The GitHub repository lokesh2503/Fusar-classification contains a labelled image folder "Fusar-classification" with 6 categories: combined ship, dredger, passenger ship, tanker, tug, unspecified ship type. Examples follow, each with its label.

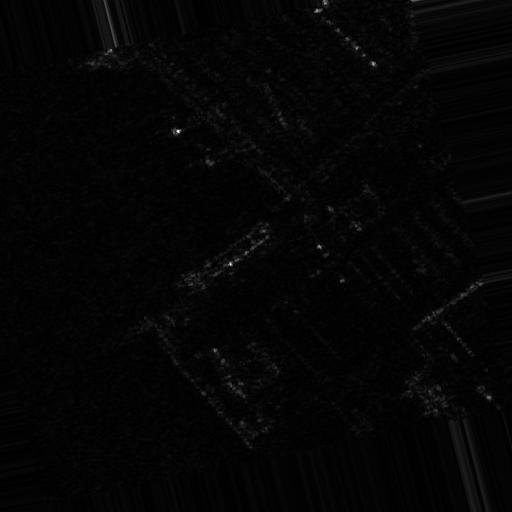
Label: tug

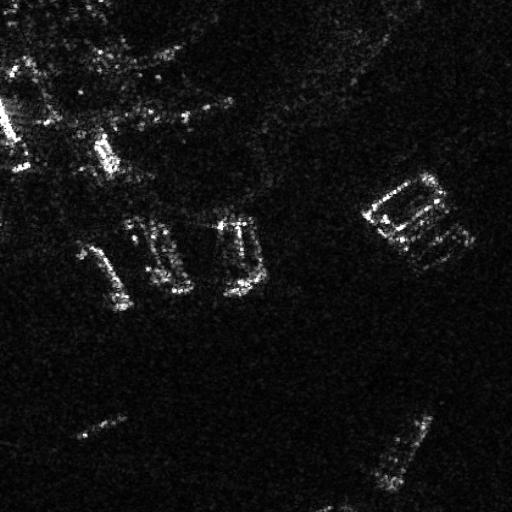
Label: combined ship

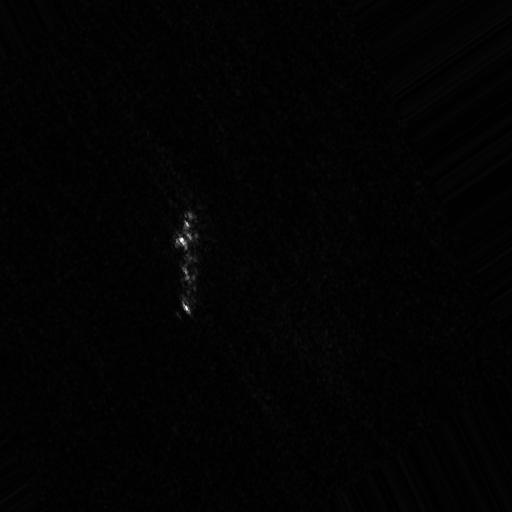
Label: tanker

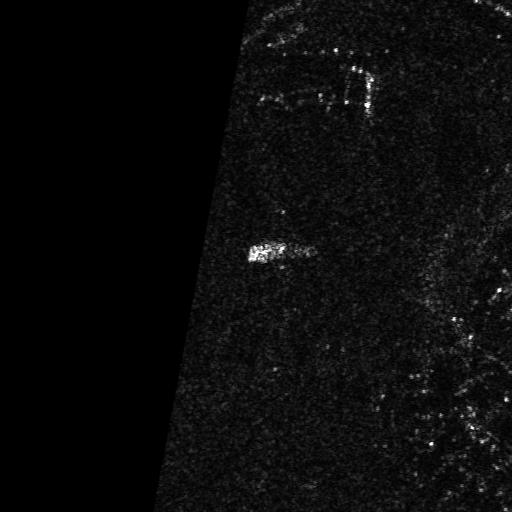
Label: unspecified ship type

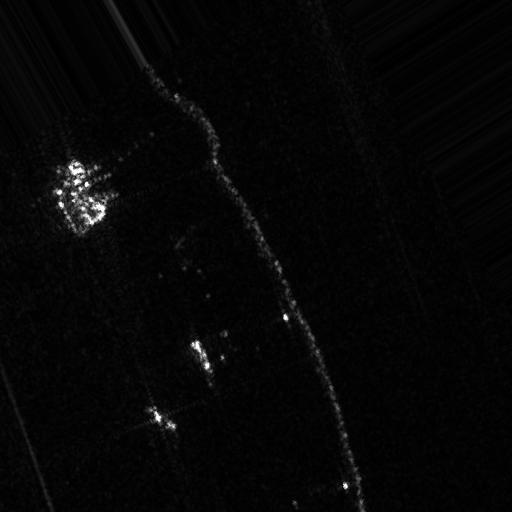
Label: dredger

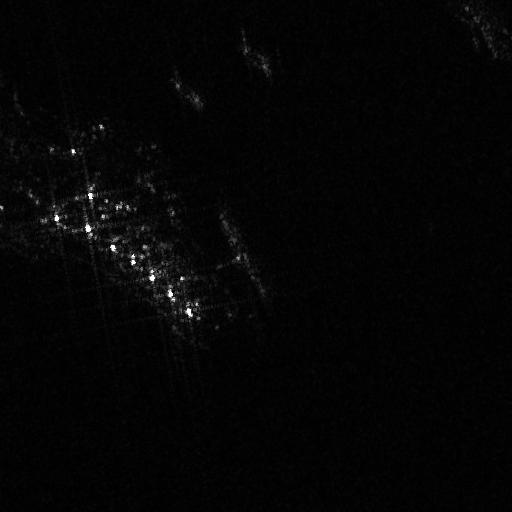
Label: passenger ship
